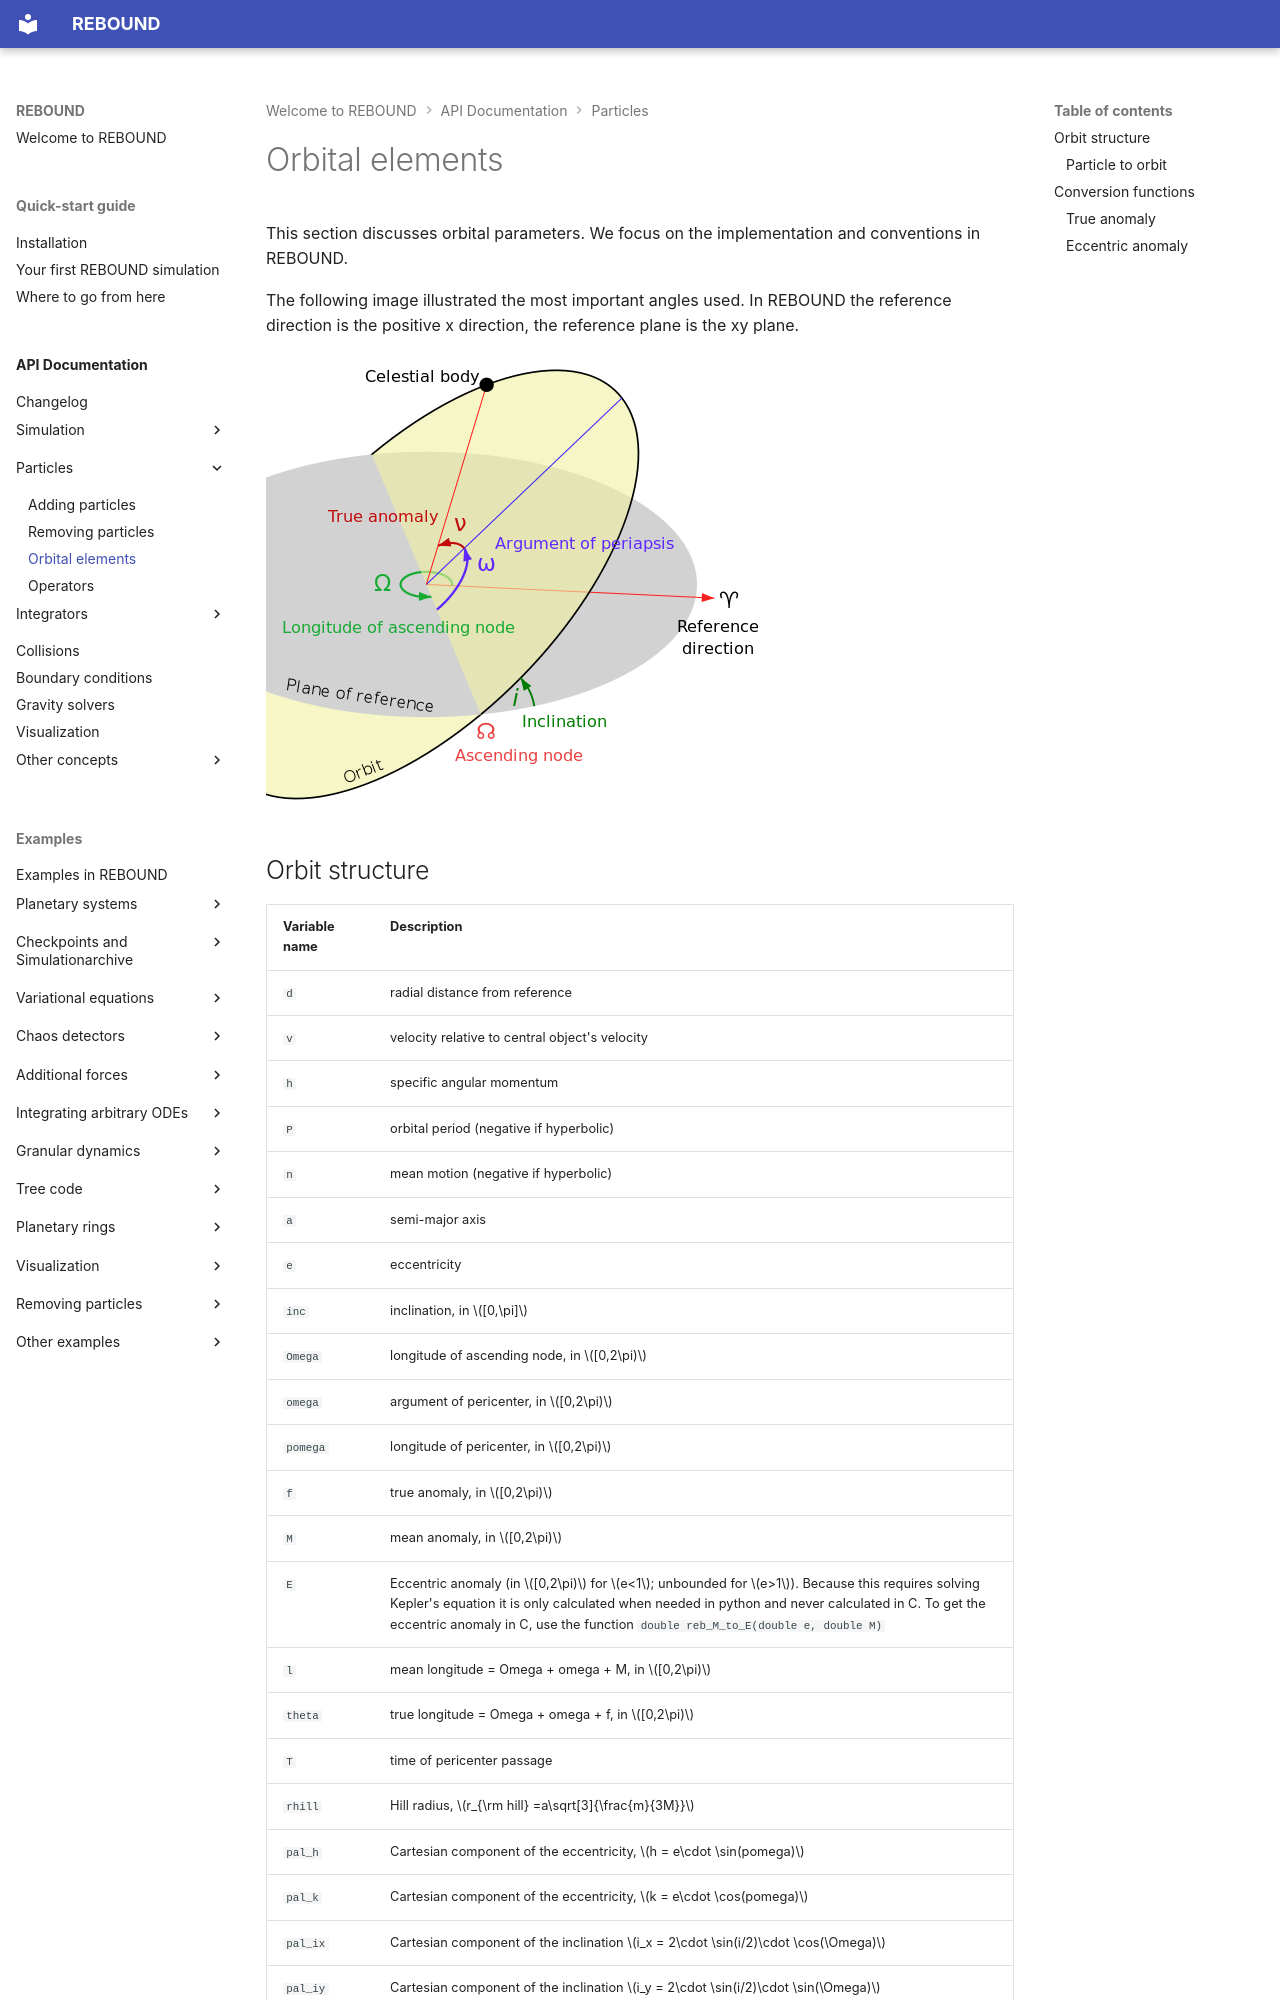

repository: hannorein/rebound · page: particles/orbitalelements/index.html · generator: mkdocs

# Orbital elements

This section discusses orbital parameters.
We focus on the implementation and conventions in REBOUND.


The following image illustrated the most important angles used.
In REBOUND the reference direction is the positive x direction, the reference plane
is the xy plane.

![Orbital elements](../img/orbit.png "Image from Wikipedia. CC-BY-SA-3.")

## Orbit structure 

Variable name   | Description
--------------- | ------------
`d`             | radial distance from reference 
`v`             | velocity relative to central object's velocity
`h`             | specific angular momentum
`P`             | orbital period (negative if hyperbolic)
`n`             | mean motion    (negative if hyperbolic)
`a`             | semi-major axis
`e`             | eccentricity
`inc`           | inclination, in $[0,\pi]$
`Omega`         | longitude of ascending node, in $[0,2\pi)$
`omega`         | argument of pericenter, in $[0,2\pi)$
`pomega`        | longitude of pericenter, in $[0,2\pi)$
`f`             | true anomaly, in $[0,2\pi)$
`M`             | mean anomaly, in $[0,2\pi)$
`E`             | Eccentric anomaly (in $[0,2\pi)$ for $e<1$; unbounded for $e>1$). Because this requires solving Kepler's equation it is only calculated when needed in python and never calculated in C. To get the eccentric anomaly in C, use the function `double reb_M_to_E(double e, double M)`
`l`             | mean longitude = Omega + omega + M, in $[0,2\pi)$
`theta`         | true longitude = Omega + omega + f, in $[0,2\pi)$
`T`             | time of pericenter passage
`rhill`         | Hill radius, $r_{\rm hill} =a\sqrt[3]{\frac{m}{3M}}$
`pal_h`         | Cartesian component of the eccentricity, $h = e\cdot \sin(pomega)$
`pal_k`         | Cartesian component of the eccentricity, $k = e\cdot \cos(pomega)$
`pal_ix`        | Cartesian component of the inclination $i_x = 2\cdot \sin(i/2)\cdot \cos(\Omega)$
`pal_iy`        | Cartesian component of the inclination $i_y = 2\cdot \sin(i/2)\cdot \sin(\Omega)$

!!! Important
    All angles in REBOUND are in radians. 
    Variables which have length, time or velocity units use code units.
